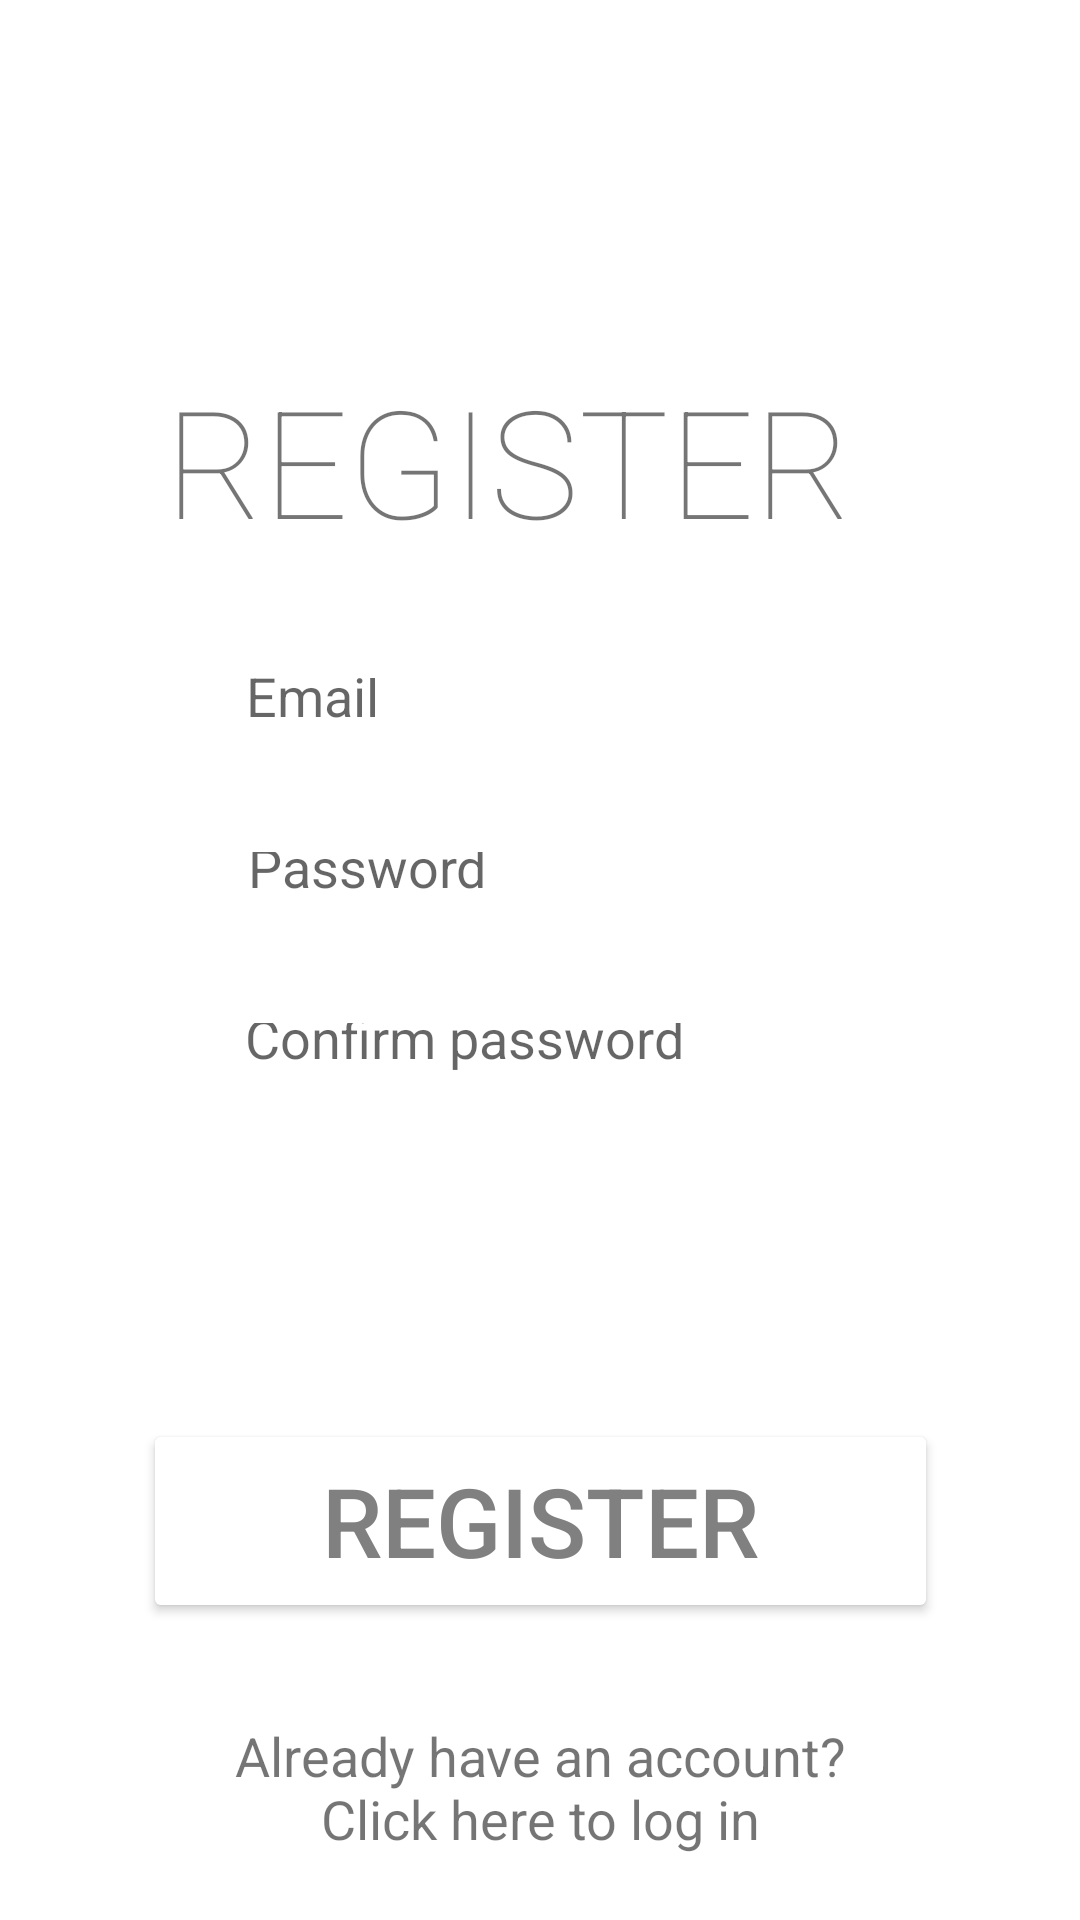

Reconstruct the res/layout file that produces this screen, plus the resources it refers to.
<!-- AndroidManifest.xml: application theme Theme.AndroidCourseWork -->
<!-- res/layout/activity_register.xml -->
<?xml version="1.0" encoding="utf-8"?>
<androidx.constraintlayout.widget.ConstraintLayout xmlns:android="http://schemas.android.com/apk/res/android"
    xmlns:app="http://schemas.android.com/apk/res-auto"
    xmlns:tools="http://schemas.android.com/tools"
    android:layout_width="match_parent"
    android:layout_height="match_parent"
    android:background="@drawable/background"
    tools:context=".RegisterActivity">

    <EditText
        android:id="@+id/emailRegisterTextView"
        android:layout_width="226dp"
        android:layout_height="48dp"
        android:layout_marginTop="20dp"
        android:background="@drawable/input"
        android:ems="10"
        android:hint="Email"
        android:inputType="textEmailAddress"
        android:padding="15dp"
        app:layout_constraintEnd_toEndOf="parent"
        app:layout_constraintHorizontal_bias="0.5"
        app:layout_constraintStart_toStartOf="parent"
        app:layout_constraintTop_toBottomOf="@+id/registerTextView" />

    <EditText
        android:id="@+id/passwordRegisterTextView"
        android:layout_width="225dp"
        android:layout_height="47dp"
        android:layout_marginTop="10dp"
        android:background="@drawable/input"
        android:ems="10"
        android:hint="Password"
        android:inputType="textPassword"
        android:padding="15dp"
        app:layout_constraintEnd_toEndOf="parent"
        app:layout_constraintHorizontal_bias="0.5"
        app:layout_constraintStart_toStartOf="parent"
        app:layout_constraintTop_toBottomOf="@+id/emailRegisterTextView" />

    <EditText
        android:id="@+id/confirmPasswordTextView"
        android:layout_width="227dp"
        android:layout_height="47dp"
        android:layout_marginTop="10dp"
        android:background="@drawable/input"
        android:ems="10"
        android:hint="Confirm password"
        android:inputType="textPassword"
        android:padding="15dp"
        app:layout_constraintEnd_toEndOf="parent"
        app:layout_constraintHorizontal_bias="0.5"
        app:layout_constraintStart_toStartOf="parent"
        app:layout_constraintTop_toBottomOf="@+id/passwordRegisterTextView" />

    <TextView
        android:id="@+id/registerTextView"
        android:layout_width="250dp"
        android:layout_height="71dp"
        android:layout_marginTop="120dp"
        android:fontFamily="sans-serif-thin"
        android:text="REGISTER"
        android:textSize="50sp"
        app:layout_constraintEnd_toEndOf="parent"
        app:layout_constraintHorizontal_bias="0.5"
        app:layout_constraintStart_toStartOf="parent"
        app:layout_constraintTop_toTopOf="parent" />

    <Button
        android:id="@+id/registerButton"
        android:layout_width="265dp"
        android:layout_height="68dp"
        android:layout_marginTop="100dp"
        android:backgroundTint="@color/white"
        android:text="REGISTER"
        android:textColor="@color/grey"
        android:textSize="32sp"
        app:cornerRadius="20dp"
        app:layout_constraintEnd_toEndOf="parent"
        app:layout_constraintHorizontal_bias="0.5"
        app:layout_constraintStart_toStartOf="parent"
        app:layout_constraintTop_toBottomOf="@+id/confirmPasswordTextView" />

    <TextView
        android:id="@+id/alreadyLoggedTextView"
        android:layout_width="211dp"
        android:layout_height="50dp"
        android:layout_marginTop="32dp"
        android:gravity="center_horizontal"
        android:text="Already have an account? Click here to log in"
        android:textSize="18sp"
        app:layout_constraintEnd_toEndOf="parent"
        app:layout_constraintHorizontal_bias="0.5"
        app:layout_constraintStart_toStartOf="parent"
        app:layout_constraintTop_toBottomOf="@+id/registerButton" />
</androidx.constraintlayout.widget.ConstraintLayout>
<!-- resources referenced by this layout -->
<resources>
  <color name="grey">#808080</color>
  <color name="white">#FFFFFFFF</color>
  <style name="Theme.AndroidCourseWork" parent="Theme.MaterialComponents.DayNight.DarkActionBar">
          
          <item name="colorPrimary">@color/purple_500</item>
          <item name="colorPrimaryVariant">@color/purple_700</item>
          <item name="colorOnPrimary">@color/white</item>
          
          <item name="colorSecondary">@color/teal_200</item>
          <item name="colorSecondaryVariant">@color/teal_700</item>
          <item name="colorOnSecondary">@color/black</item>
          
          <item name="android:statusBarColor">?attr/colorPrimaryVariant</item>
          
      </style>
  <color name="purple_500">#FF6200EE</color>
  <color name="purple_700">#FF3700B3</color>
  <color name="teal_200">#FF03DAC5</color>
  <color name="teal_700">#FF018786</color>
  <color name="black">#FF000000</color>
</resources>
